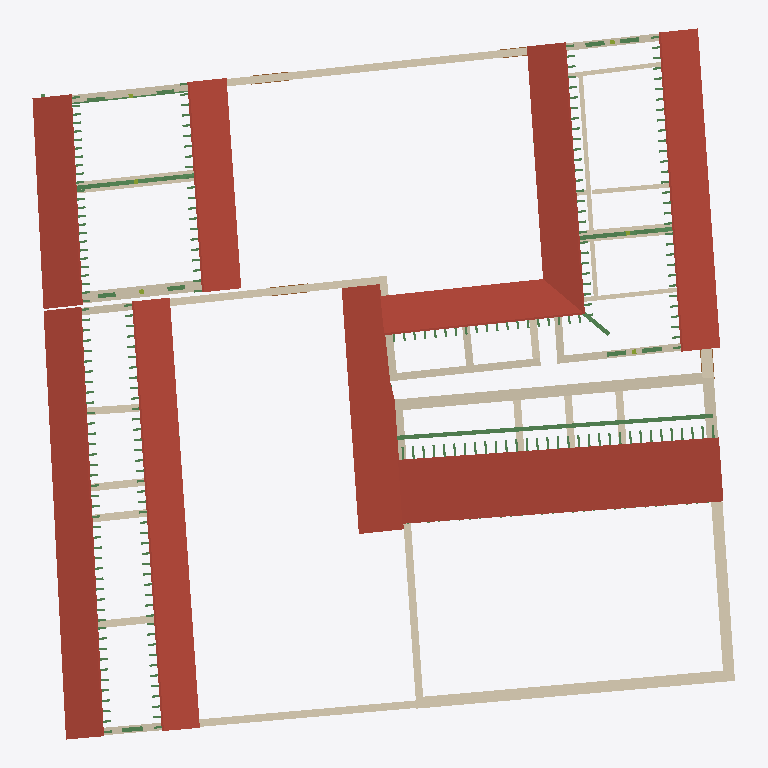
Plan cut of the same IFC building model at storey '1 - Tettoia' (level 2.50 m, cut at 3.90 m), seen from above with north up, elements coloured by IFC class: 39 walls (beige), 21 beams (green), 6 roofs (red-brown), 4 doors (brown). Cut surfaces are drawn darker.
Extent 37.3 m × 37.7 m × 5.4 m (x, y, z). Storeys (4): 0 - Piano Terra at 0.00 m; 1 - Tettoia at 2.50 m; 1 - Piano Primo at 3.10 m; 2 - Piano Secondo at 4.60 m. Elements (463): 310 IfcBeam, 50 IfcFooting, 50 IfcWall, 21 IfcMember, 13 IfcSlab, 7 IfcColumn, 6 IfcDoor, 6 IfcRoof.

HEADER;
FILE_DESCRIPTION(('ViewDefinition [DesignTransferView_V1.0]'),'2;1');
FILE_NAME('0001','2023-01-16T09:22:57',(''),(''),'ODA IFC SDK 22.8','22.1.30.34 - Exporter 22.5.1.0 - Alternate UI 22','');
FILE_SCHEMA(('IFC4'));
ENDSEC;
DATA;
#93=IFCPROJECT('0OymsBHRfCRevK$4XkEYwc',#20,'0001',$,$,'Nome','Stato',(#88),#85);
#114=IFCSITE('0OymsBHRfCRevK$4XkEYwa',#20,'Default',$,$,#113,$,$,.ELEMENT.,(41,47,59,997253),(12,36,0,1373),0.0,$,$);
#96=IFCBUILDING('0OymsBHRfCRevK$4XkEYwd',#20,'',$,$,#16,$,'',.ELEMENT.,$,$,#95);
#99=IFCBUILDINGSTOREY('0OymsBHRfCRevK$4YHnTBp',#20,'0 - Piano Terra',$,'Livello:Livello',#98,$,'0 - Piano Terra',.ELEMENT.,0.0);
#103=IFCBUILDINGSTOREY('0OymsBHRfCRevK$4YHnmr1',#20,'1 - Tettoia',$,'Livello:Livello',#102,$,'1 - Tettoia',.ELEMENT.,2.4999999999999996);
#107=IFCBUILDINGSTOREY('0OymsBHRfCRevK$4YHnTV_',#20,'1 - Piano Primo',$,'Livello:Livello',#106,$,'1 - Piano Primo',.ELEMENT.,3.0999999999999996);
#111=IFCBUILDINGSTOREY('0OymsBHRfCRevK$4YHnuqR',#20,'2 - Piano Secondo',$,'Livello:Livello',#110,$,'2 - Piano Secondo',.ELEMENT.,4.6);
#4876=IFCROOF('1A$e4RnXPEpuJ$gwPgnsla',#20,'Tetto di base:Laconico Corinzio:159738',$,'Tetto di base:Laconico Corinzio',#4874,$,'159738',.NOTDEFINED.);
#11086=IFCROOF('1whhRQZR16HA480Lz4yQp9',#20,'Tetto di base:Laconico Corinzio:186604',$,'Tetto di base:Laconico Corinzio',#11084,$,'186604',.NOTDEFINED.);
#8585=IFCROOF('33mxMhRgX13hOUjXOtetud',#20,'Tetto di base:Laconico Corinzio:180725',$,'Tetto di base:Laconico Corinzio',#8583,$,'180725',.NOTDEFINED.);
#711=IFCROOF('299xQ0_6TEvupQtKATw6Px',#20,'Tetto di base:Laconico Corinzio:145710',$,'Tetto di base:Laconico Corinzio',#709,$,'145710',.NOTDEFINED.);
#11160=IFCROOF('1whhRQZR16HA480Lz4yQq_',#20,'Tetto di base:Laconico Corinzio:186651',$,'Tetto di base:Laconico Corinzio',#11158,$,'186651',.NOTDEFINED.);
#18303=IFCROOF('037z057Rb7ZQqDBqm2PlSQ',#20,'Tetto di base:Laconico Corinzio:210545',$,'Tetto di base:Laconico Corinzio',#18301,$,'210545',.NOTDEFINED.);
#8250=IFCWALL('0UnBwF4YPDtuu1kBFreWjz',#20,'Muro di base:Mattone Crudo - 60 cm:179400',$,'Muro di base:Mattone Crudo - 60 cm',#8234,#8249,'179400',.NOTDEFINED.);
#8376=IFCWALL('0UnBwF4YPDtuu1kBFreWeJ',#20,'Muro di base:Mattone Crudo - 60 cm:179622',$,'Muro di base:Mattone Crudo - 60 cm',#8338,#8375,'179622',.NOTDEFINED.);
#8315=IFCWALL('0UnBwF4YPDtuu1kBFreWgL',#20,'Muro di base:Mattone Crudo - 60 cm:179488',$,'Muro di base:Mattone Crudo - 60 cm',#8273,#8314,'179488',.NOTDEFINED.);
#4370=IFCWALL('2EUgRaNQzCGRwrPqU88QWA',#20,'Muro di base:Mattone Crudo - 40 cm:156567',$,'Muro di base:Mattone Crudo - 40 cm',#4358,#4369,'156567',.NOTDEFINED.);
#10953=IFCWALL('1whhRQZR16HA480Lz4yQ6U',#20,'Muro di base:Mattone Crudo - 40 cm:185787',$,'Muro di base:Mattone Crudo - 40 cm',#10938,#10952,'185787',.NOTDEFINED.);
#10991=IFCWALL('1whhRQZR16HA480Lz4yQCV',#20,'Muro di base:Mattone Crudo - 40 cm:186170',$,'Muro di base:Mattone Crudo - 40 cm',#10976,#10990,'186170',.NOTDEFINED.);
#10250=IFCBEAM('0Ba9U$5p58cRWC_FNmyY1l',#20,'M_Timber:228x228:183541',$,'M_Timber:228x228',#10249,#10245,'183541',.BEAM.);
#326=IFCWALL('1xI7VV7enE8PRjSnaDZRn3',#20,'Muro di base:Mattone Crudo - 60 cm:140161',$,'Muro di base:Mattone Crudo - 60 cm',#283,#325,'140161',.NOTDEFINED.);
#525=IFCWALL('25eWqX96D8kRq3CApgt2qq',#20,'Muro di base:Mattone Crudo - 60 cm:143224',$,'Muro di base:Mattone Crudo - 60 cm',#510,#524,'143224',.NOTDEFINED.);
#17388=IFCWALL('1IVSgMMVLAZP6vp9ew23n7',#20,'Muro di base:Mattone Crudo - 40 cm:199026',$,'Muro di base:Mattone Crudo - 40 cm',#17343,#17387,'199026',.NOTDEFINED.);
#3951=IFCWALL('0VXvjFCMHFIgRzN11vrB7e',#20,'Muro di base:Incannucciato - 24 cm:153191',$,'Muro di base:Incannucciato - 24 cm',#3932,#3950,'153191',.NOTDEFINED.);
#20055=IFCWALL('0gR7AmeSb8$BgfnYjUXVT_',#20,'Muro di base:Mattone Crudo - 40 cm:223733',$,'Muro di base:Mattone Crudo - 40 cm',#20037,#20054,'223733',.NOTDEFINED.);
#8211=IFCWALL('0UnBwF4YPDtuu1kBFreWnH',#20,'Muro di base:Mattone Crudo - 40 cm:179172',$,'Muro di base:Mattone Crudo - 40 cm',#8169,#8210,'179172',.NOTDEFINED.);
#3817=IFCWALL('0VXvjFCMHFIgRzN11vrBFW',#20,'Muro di base:Mattone Crudo - 40 cm:152687',$,'Muro di base:Mattone Crudo - 40 cm',#3764,#3816,'152687',.NOTDEFINED.);
#19929=IFCWALL('2LG1HTuyDAUO$5FQIV9f4X',#20,'Muro di base:Mattone Crudo - 40 cm:216779',$,'Muro di base:Mattone Crudo - 40 cm',#19904,#19928,'216779',.NOTDEFINED.);
#4135=IFCWALL('1A6hVX$dz7XfXr_CIpy_h5',#20,'Muro di base:Mattone Crudo - 40 cm:154128',$,'Muro di base:Mattone Crudo - 40 cm',#4103,#4134,'154128',.NOTDEFINED.);
#3855=IFCWALL('0VXvjFCMHFIgRzN11vrBBA',#20,'Muro di base:Mattone Crudo - 60 cm:152901',$,'Muro di base:Mattone Crudo - 60 cm',#3840,#3854,'152901',.NOTDEFINED.);
#175=IFCWALL('1xI7VV7enE8PRjSnaDZRuV',#20,'Muro di base:Mattone Crudo - 40 cm:139741',$,'Muro di base:Mattone Crudo - 40 cm',#127,#174,'139741',.NOTDEFINED.);
#3990=IFCWALL('0VXvjFCMHFIgRzN11vrB5Z',#20,'Muro di base:Incannucciato - 24 cm:153324',$,'Muro di base:Incannucciato - 24 cm',#3973,#3989,'153324',.NOTDEFINED.);
#3895=IFCWALL('0VXvjFCMHFIgRzN11vrB66',#20,'Muro di base:Incannucciato - 24 cm:153097',$,'Muro di base:Incannucciato - 24 cm',#3878,#3894,'153097',.NOTDEFINED.);
#19989=IFCWALL('0gR7AmeSb8$BgfnYjUXVVv',#20,'Muro di base:Mattone Crudo - 40 cm:223602',$,'Muro di base:Mattone Crudo - 40 cm',#19977,#19988,'223602',.NOTDEFINED.);
#4064=IFCWALL('0VXvjFCMHFIgRzN11vrB1R',#20,'Muro di base:Incannucciato - 24 cm:153556',$,'Muro di base:Incannucciato - 24 cm',#4049,#4063,'153556',.NOTDEFINED.);
#10877=IFCWALL('1whhRQZR16HA480Lz4yQTH',#20,'Muro di base:Mattone Crudo - 40 cm:185204',$,'Muro di base:Mattone Crudo - 40 cm',#10862,#10876,'185204',.NOTDEFINED.);
#10839=IFCWALL('1whhRQZR16HA480Lz4yQSd',#20,'Muro di base:Mattone Crudo - 40 cm:185090',$,'Muro di base:Mattone Crudo - 40 cm',#10824,#10838,'185090',.NOTDEFINED.);
#10915=IFCWALL('1whhRQZR16HA480Lz4yQUM',#20,'Muro di base:Mattone Crudo - 40 cm:185267',$,'Muro di base:Mattone Crudo - 40 cm',#10900,#10914,'185267',.NOTDEFINED.);
#10763=IFCWALL('1whhRQZR16HA480Lz4yQQc',#20,'Muro di base:Mattone Crudo - 40 cm:184963',$,'Muro di base:Mattone Crudo - 40 cm',#10722,#10762,'184963',.NOTDEFINED.);
#8489=IFCWALL('0UnBwF4YPDtuu1kBFreWXR',#20,'Muro di base:Mattone Crudo - 40 cm:180206',$,'Muro di base:Mattone Crudo - 40 cm',#8473,#8488,'180206',.NOTDEFINED.);
#3741=IFCWALL('0VXvjFCMHFIgRzN11vrBEj',#20,'Muro di base:Mattone Crudo - 40 cm:152610',$,'Muro di base:Mattone Crudo - 40 cm',#3695,#3740,'152610',.NOTDEFINED.);
#8562=IFCWALL('0UnBwF4YPDtuu1kBFredQZ',#20,'Muro di base:Mattone Crudo - 40 cm:180502',$,'Muro di base:Mattone Crudo - 40 cm',#8547,#8561,'180502',.NOTDEFINED.);
#8415=IFCWALL('0UnBwF4YPDtuu1kBFreWa9',#20,'Muro di base:Mattone Crudo - 40 cm:179900',$,'Muro di base:Mattone Crudo - 40 cm',#8399,#8414,'179900',.NOTDEFINED.);
#15965=IFCWALL('0Mmz_EaT1ABgwpXx5_ppCS',#20,'Muro di base:Mattone Crudo - 60 cm:193510',$,'Muro di base:Mattone Crudo - 60 cm',#15948,#15964,'193510',.NOTDEFINED.);
#10627=IFCWALL('1whhRQZR16HA480Lz4yQN9',#20,'Muro di base:Mattone Crudo - 40 cm:184812',$,'Muro di base:Mattone Crudo - 40 cm',#10585,#10626,'184812',.NOTDEFINED.);
#4174=IFCWALL('1A6hVX$dz7XfXr_CIpy_er',#20,'Muro di base:Mattone Crudo - 40 cm:154336',$,'Muro di base:Mattone Crudo - 40 cm',#4158,#4173,'154336',.NOTDEFINED.);
#11038=IFCWALL('1whhRQZR16HA480Lz4yQoK',#20,'Muro di base:Mattone Crudo - 40 cm:186545',$,'Muro di base:Mattone Crudo - 40 cm',#11014,#11037,'186545',.NOTDEFINED.);
#4295=IFCWALL('1A6hVX$dz7XfXr_CIpy_i5',#20,'Muro di base:Mattone Crudo - 40 cm:154576',$,'Muro di base:Mattone Crudo - 40 cm',#4271,#4294,'154576',.NOTDEFINED.);
#4027=IFCWALL('0VXvjFCMHFIgRzN11vrB3z',#20,'Muro di base:Incannucciato - 24 cm:153458',$,'Muro di base:Incannucciato - 24 cm',#4012,#4026,'153458',.NOTDEFINED.);
#10801=IFCWALL('1whhRQZR16HA480Lz4yQRh',#20,'Muro di base:Mattone Crudo - 40 cm:185038',$,'Muro di base:Mattone Crudo - 40 cm',#10786,#10800,'185038',.NOTDEFINED.);
#3152=IFCBEAM('0VopMeboj6yQJRUHb2dX_x',#20,'M_Timber:228x228:151701',$,'M_Timber:228x228',#3151,#3147,'151701',.BEAM.);
#18124=IFCWALL('09UmeuFtD70Pdiiuyxg$54',#20,'Muro di base:Mattone Crudo - 40 cm:209122',$,'Muro di base:Mattone Crudo - 40 cm',#18109,#18123,'209122',.NOTDEFINED.);
#7720=IFCBEAM('2owtJiIgr4AgZAdKAPwQAN',#20,'M_Timber:228x228:177941',$,'M_Timber:228x228',#7719,#7716,'177941',.BEAM.);
#7774=IFCBEAM('2owtJiIgr4AgZAdKAPwQAL',#20,'M_Timber:228x228:177943',$,'M_Timber:228x228',#7773,#7770,'177943',.BEAM.);
#4248=IFCWALL('1A6hVX$dz7XfXr_CIpy_kJ',#20,'Muro di base:Mattone Crudo - 40 cm:154438',$,'Muro di base:Mattone Crudo - 40 cm',#4236,#4247,'154438',.NOTDEFINED.);
#3205=IFCBEAM('0VopMeboj6yQJRUHb2dX_v',#20,'M_Timber:228x228:151703',$,'M_Timber:228x228',#3204,#3201,'151703',.BEAM.);
#7298=IFCBEAM('2$VTz66i14hwC__2L5LAkX',#20,'M_Timber:228x228:176714',$,'M_Timber:228x228',#7297,#7292,'176714',.BEAM.);
#3259=IFCBEAM('0VopMeboj6yQJRUHb2dX_t',#20,'M_Timber:228x228:151705',$,'M_Timber:228x228',#3258,#3255,'151705',.BEAM.);
#3449=IFCBEAM('0VopMeboj6yQJRUHb2dX$W',#20,'M_Timber:228x228:151758',$,'M_Timber:228x228',#3448,#3445,'151758',.BEAM.);
#3503=IFCBEAM('0VopMeboj6yQJRUHb2dX$_',#20,'M_Timber:228x228:151760',$,'M_Timber:228x228',#3502,#3499,'151760',.BEAM.);
#7530=IFCBEAM('2owtJiIgr4AgZAdKAPwQCC',#20,'M_Timber:228x228:177806',$,'M_Timber:228x228',#7529,#7526,'177806',.BEAM.);
#7476=IFCBEAM('2owtJiIgr4AgZAdKAPwQCE',#20,'M_Timber:228x228:177804',$,'M_Timber:228x228',#7475,#7472,'177804',.BEAM.);
#8018=IFCBEAM('2owtJiIgr4AgZAdKAPwQBa',#20,'M_Timber:228x228:178022',$,'M_Timber:228x228',#8017,#8014,'178022',.BEAM.);
#7964=IFCBEAM('2owtJiIgr4AgZAdKAPwQBc',#20,'M_Timber:228x228:178020',$,'M_Timber:228x228',#7963,#7960,'178020',.BEAM.);
#2961=IFCBEAM('0VopMeboj6yQJRUHb2dW3r',#20,'M_Timber:228x228:151515',$,'M_Timber:228x228',#2960,#2957,'151515',.BEAM.);
#3015=IFCBEAM('0VopMeboj6yQJRUHb2dW3p',#20,'M_Timber:228x228:151517',$,'M_Timber:228x228',#3014,#3011,'151517',.BEAM.);
#3396=IFCBEAM('0VopMeboj6yQJRUHb2dX$Y',#20,'M_Timber:228x228:151756',$,'M_Timber:228x228',#3395,#3391,'151756',.BEAM.);
#19398=IFCWALL('2LG1HTuyDAUO$5FQIV9fG9',#20,'Muro di base:Mattone Crudo - 60 cm:216035',$,'Muro di base:Mattone Crudo - 60 cm',#19379,#19397,'216035',.NOTDEFINED.);
#16178=IFCDOOR('0ET2u8UCPFsh9eFEbcMlow',#20,'PortaEtrusca1:PortaEtrusca:196096',$,'PortaEtrusca1:PortaEtrusca',#22762,#16173,'196096',1.9999999999999833,1.2360939431396794,.DOOR.,.NOTDEFINED.,$);
#16498=IFCDOOR('0ET2u8UCPFsh9eFEbcMlqC',#20,'PortaEtrusca1:PortaEtrusca:196534',$,'PortaEtrusca1:PortaEtrusca',#22802,#16493,'196534',1.9999999999999833,1.236093943139679,.DOOR.,.NOTDEFINED.,$);
#7667=IFCBEAM('2owtJiIgr4AgZAdKAPwQAH',#20,'M_Timber:228x228:177939',$,'M_Timber:228x228',#7666,#7662,'177939',.BEAM.);
#14151=IFCBEAM('1d7UJdyO19gQ7iECIFtZxW',#20,'M_Timber:228x228:189601',$,'M_Timber:228x228',#14150,#14147,'189601',.BEAM.);
#14097=IFCBEAM('1d7UJdyO19gQ7iECIFtZxU',#20,'M_Timber:228x228:189599',$,'M_Timber:228x228',#14096,#14093,'189599',.BEAM.);
#16197=IFCDOOR('0ET2u8UCPFsh9eFEbcMloM',#20,'PortaEtrusca1:PortaEtrusca:196140',$,'PortaEtrusca1:PortaEtrusca',#22742,#16192,'196140',1.9999999999999833,1.236093943139678,.DOOR.,.NOTDEFINED.,$);
#16347=IFCDOOR('0ET2u8UCPFsh9eFEbcMlmm',#20,'PortaEtrusca1:PortaEtrusca:196234',$,'PortaEtrusca1:PortaEtrusca',#22823,#16342,'196234',1.9999999999999833,1.2360939431396785,.DOOR.,.NOTDEFINED.,$);
#8958=IFCBEAM('33mxMhRgX13hOUjXOtetiC',#20,'M_Timber:114x114:181470',$,'M_Timber:114x114',#8957,#8952,'181470',.BEAM.);
#9266=IFCBEAM('33mxMhRgX13hOUjXOteti_',#20,'M_Timber:114x114:181484',$,'M_Timber:114x114',#9265,#9260,'181484',.BEAM.);
ENDSEC;
